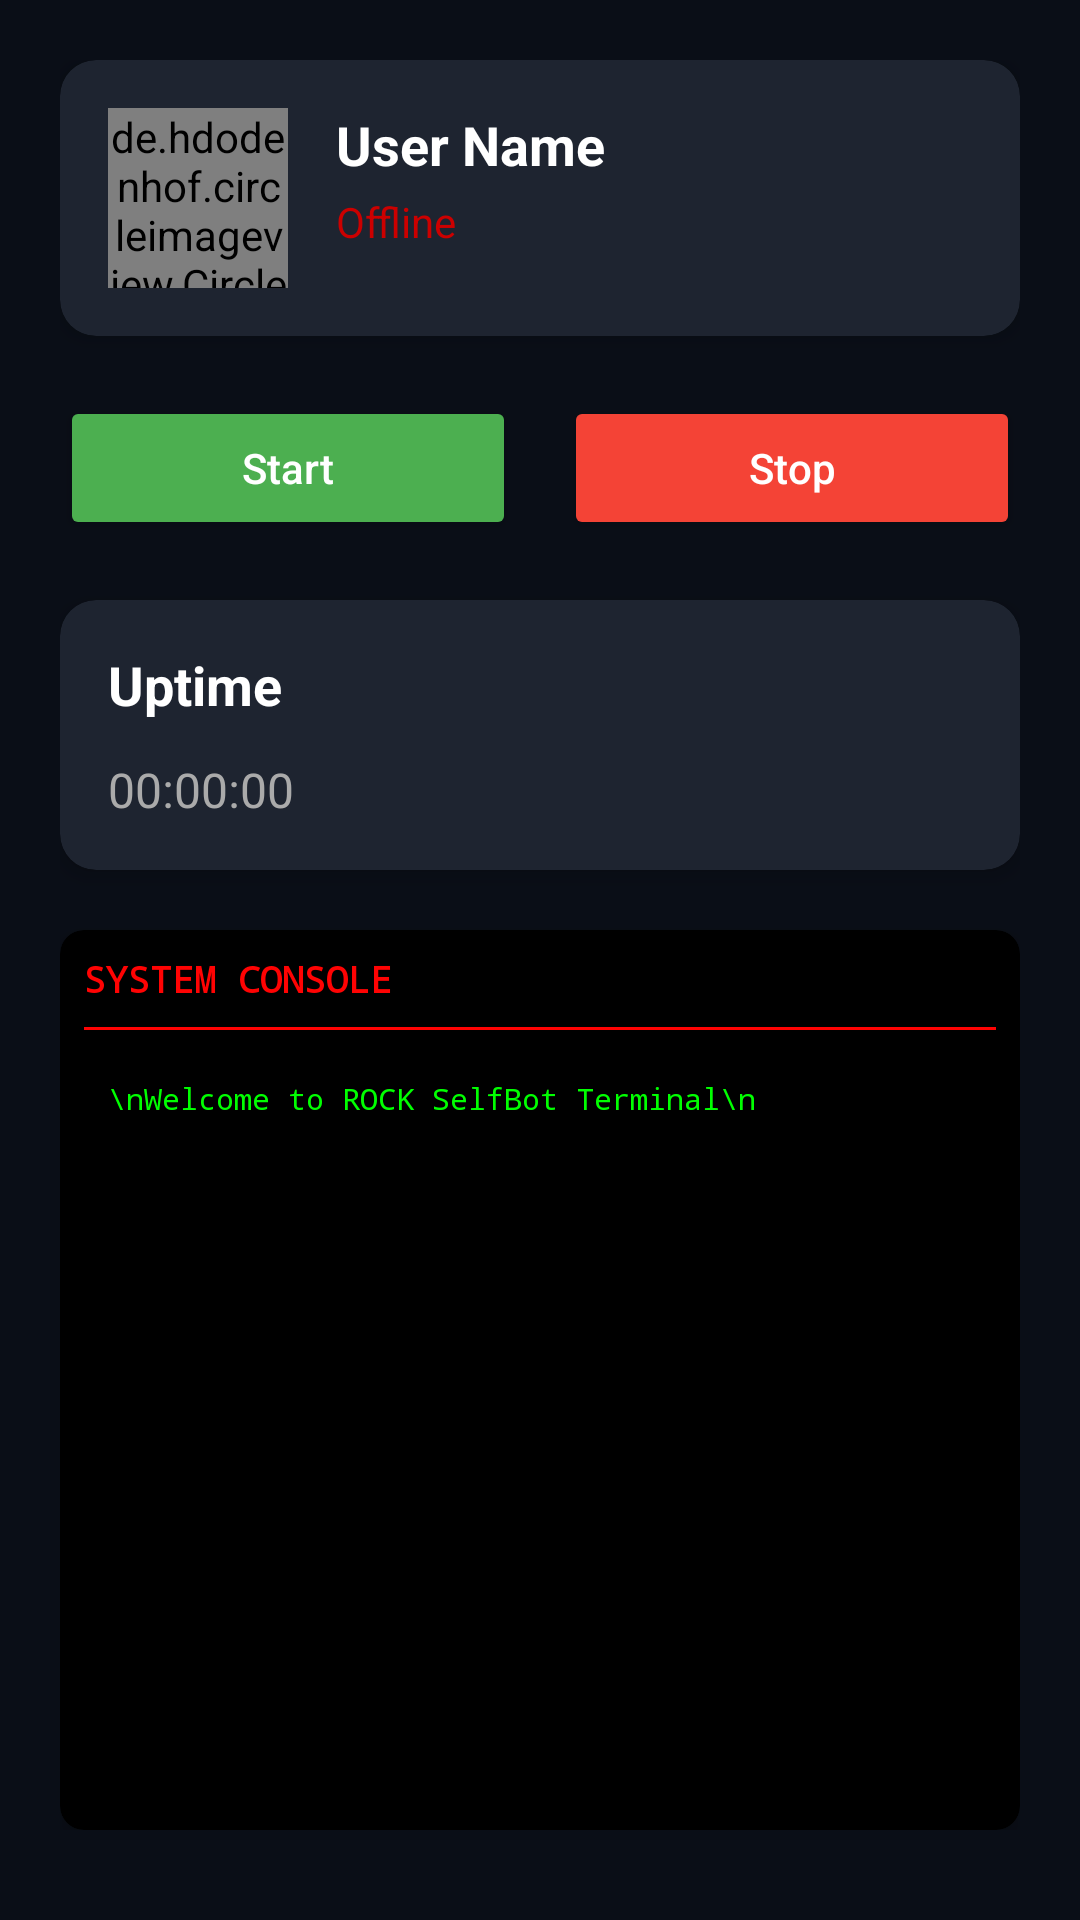

Produce the Android XML layout that renders to this screen, including the resource entries it uses.
<!-- AndroidManifest.xml: application theme AppTheme -->
<!-- res/layout/yetjejstbd.xml -->
<?xml version="1.0" encoding="utf-8"?>
<LinearLayout xmlns:android="http://schemas.android.com/apk/res/android"
    xmlns:app="http://schemas.android.com/apk/res-auto"
    android:layout_width="match_parent"
    android:layout_height="match_parent"
    android:background="#0A0E17">

    <LinearLayout
        android:layout_width="match_parent"
        android:layout_height="wrap_content"
        android:orientation="vertical"
        android:padding="20dp">

        
        <androidx.cardview.widget.CardView
            android:layout_width="match_parent"
            android:layout_height="wrap_content"
            android:layout_marginBottom="20dp"
            app:cardBackgroundColor="#1E2430"
            app:cardCornerRadius="12dp"
            app:cardElevation="4dp">

            <LinearLayout
                android:layout_width="match_parent"
                android:layout_height="wrap_content"
                android:orientation="horizontal"
                android:padding="16dp">

                <de.hdodenhof.circleimageview.CircleImageView
                    android:id="@+id/profile_image"
                    android:layout_width="60dp"
                    android:layout_height="60dp"
                    android:src="@drawable/profile_placeholder"
                    android:layout_marginRight="16dp" />

                <LinearLayout
                    android:layout_width="match_parent"
                    android:layout_height="wrap_content"
                    android:orientation="vertical">

                    <TextView
                        android:id="@+id/profile_name"
                        android:layout_width="wrap_content"
                        android:layout_height="wrap_content"
                        android:text="User Name"
                        android:textColor="#FFFFFF"
                        android:textSize="18sp"
                        android:textStyle="bold" />

                    <TextView
                        android:id="@+id/profile_status"
                        android:layout_width="wrap_content"
                        android:layout_height="wrap_content"
                        android:text="Offline"
                        android:textColor="#CC0000"
                        android:textSize="14sp"
                        android:layout_marginTop="4dp" />
                </LinearLayout>
            </LinearLayout>
        </androidx.cardview.widget.CardView>

        
        <LinearLayout
            android:layout_width="match_parent"
            android:layout_height="wrap_content"
            android:orientation="horizontal"
            android:layout_marginBottom="20dp"
            android:gravity="center"
            android:weightSum="2">

            <Button
                android:id="@+id/btn_start"
                android:layout_width="0dp"
                android:layout_height="wrap_content"
                android:layout_weight="1"
                android:layout_marginEnd="8dp"
                android:text="Start"
                android:backgroundTint="#4CAF50"
                android:textColor="#FFFFFF"
                android:textAllCaps="false" />

            <Button
                android:id="@+id/btn_stop"
                android:layout_width="0dp"
                android:layout_height="wrap_content"
                android:layout_weight="1"
                android:layout_marginStart="8dp"
                android:text="Stop"
                android:backgroundTint="#F44336"
                android:textColor="#FFFFFF"
                android:textAllCaps="false" />
        </LinearLayout>

        
        <androidx.cardview.widget.CardView
            android:layout_width="match_parent"
            android:layout_height="wrap_content"
            app:cardBackgroundColor="#1E2430"
            app:cardCornerRadius="12dp"
            app:cardElevation="4dp">

            <LinearLayout
                android:layout_width="match_parent"
                android:layout_height="wrap_content"
                android:orientation="vertical"
                android:padding="16dp">

                <TextView
                    android:layout_width="wrap_content"
                    android:layout_height="wrap_content"
                    android:text="Uptime"
                    android:textColor="#FFFFFF"
                    android:textSize="18sp"
                    android:textStyle="bold"
                    android:layout_marginBottom="12dp" />

                <TextView
                    android:id="@+id/uptime_value"
                    android:layout_width="wrap_content"
                    android:layout_height="wrap_content"
                    android:text="00:00:00"
                    android:textColor="#AAAAAA"
                    android:textSize="16sp" />
            </LinearLayout>
        </androidx.cardview.widget.CardView>

        
        <androidx.cardview.widget.CardView
            android:layout_width="match_parent"
            android:layout_height="300dp"
            android:layout_marginTop="20dp"
            app:cardBackgroundColor="#000000"
            app:cardCornerRadius="8dp"
            app:cardElevation="4dp">

            <LinearLayout
                android:layout_width="match_parent"
                android:layout_height="match_parent"
                android:orientation="vertical"
                android:padding="8dp">

                <TextView
                    android:layout_width="wrap_content"
                    android:layout_height="wrap_content"
                    android:text="SYSTEM CONSOLE"
                    android:textColor="#ff0303"
                    android:textSize="12sp"
                    android:typeface="monospace"
                    android:textStyle="bold"
                    android:layout_marginBottom="8dp" />

                <View
                    android:layout_width="match_parent"
                    android:layout_height="1dp"
                    android:background="#ff0303"
                    android:layout_marginBottom="8dp" />

                <ScrollView
                    android:id="@+id/console_scroll"
                    android:layout_width="match_parent"
                    android:layout_height="match_parent"
                    android:background="#000000"
                    android:overScrollMode="never"
                    android:padding="4dp">

                    <TextView
                        android:id="@+id/console_output"
                        android:layout_width="match_parent"
                        android:layout_height="wrap_content"
                        android:textColor="#00FF00"
                        android:textSize="10sp"
                        android:fontFamily="monospace"
                        android:scrollbars="vertical"
                        android:lineSpacingExtra="2dp"
                        android:padding="4dp"
                        android:text="\nWelcome to ROCK SelfBot Terminal\n"
                        android:textIsSelectable="true"
                        android:textStyle="normal" />
                </ScrollView>
            </LinearLayout>
        </androidx.cardview.widget.CardView>
    </LinearLayout>
</LinearLayout>
<!-- resources referenced by this layout -->
<resources>
  <!-- drawable profile_placeholder: png bitmap (drawable, 17199 bytes) -->
  <style name="AppTheme" parent="Theme.MaterialComponents.DayNight">
          <item name="colorPrimary">@color/colorPrimary</item>
          <item name="colorPrimaryDark">@color/colorPrimaryDark</item>
          <item name="colorAccent">@color/colorAccent</item>
          <item name="android:statusBarColor">@color/colorPrimaryDark</item>
          <item name="android:navigationBarColor">@color/colorPrimaryDark</item>
          <item name="bottomNavigationStyle">@style/Widget.App.BottomNavigationView</item>
      </style>
  <color name="colorPrimary">#12182B</color>
  <color name="colorPrimaryDark">#0A0E17</color>
  <color name="colorAccent">#9F5AFF</color>
  <style name="Widget.App.BottomNavigationView" parent="Widget.MaterialComponents.BottomNavigationView">
          <item name="android:layout_height">70dp</item>
          <item name="android:layout_width">match_parent</item>
          <item name="android:layout_marginHorizontal">20dp</item>
          <item name="android:layout_marginBottom">16dp</item>
          <item name="android:elevation">8dp</item>
          <item name="android:background">@drawable/bottom_nav_background</item>
          <item name="itemHorizontalTranslationEnabled">false</item>
          <item name="itemIconSize">24dp</item>
          <item name="itemTextAppearanceActive">@style/TextAppearance.App.BottomNavigation.Active</item>
          <item name="itemTextAppearanceInactive">@style/TextAppearance.App.BottomNavigation.Inactive</item>
          <item name="itemRippleColor">@android:color/transparent</item>
      </style>
  <!-- drawable bottom_nav_background (drawable) -->
  <?xml version="1.0" encoding="utf-8"?>
  <shape xmlns:android="http://schemas.android.com/apk/res/android">
      <solid android:color="#12182B"/>
      <corners
          android:topLeftRadius="25dp"
          android:topRightRadius="25dp"/>
      <stroke
          android:width="1dp"
          android:color="#2A3A5A"/>
  </shape>
  <style name="TextAppearance.App.BottomNavigation.Active" parent="TextAppearance.AppCompat.Caption">
          <item name="android:textSize">10sp</item>
          <item name="android:textColor">@color/purple_500</item>
      </style>
  <style name="TextAppearance.App.BottomNavigation.Inactive" parent="TextAppearance.AppCompat.Caption">
          <item name="android:textSize">10sp</item>
          <item name="android:textColor">@color/gray_600</item>
      </style>
  <color name="purple_500">#9F5AFF</color>
  <color name="gray_600">#4A5568</color>
</resources>
